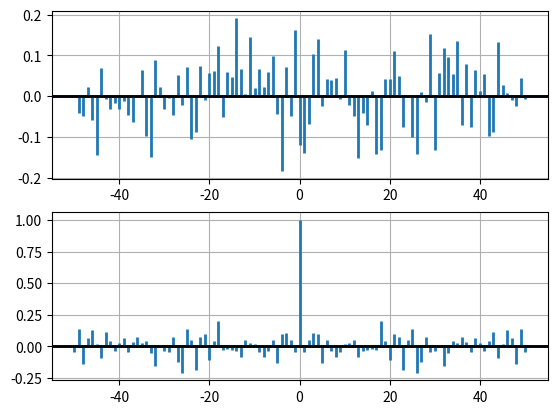

Write Python code to recreate this figure.
%matplotlib inline

import matplotlib.pyplot as plt
import numpy as np


# Fixing random state for reproducibility
np.random.seed(19680801)


x, y = np.random.randn(2, 100)
fig = plt.figure()
ax1 = fig.add_subplot(211)
ax1.xcorr(x, y, usevlines=True, maxlags=50, normed=True, lw=2)
ax1.grid(True)
ax1.axhline(0, color='black', lw=2)

ax2 = fig.add_subplot(212, sharex=ax1)
ax2.acorr(x, usevlines=True, normed=True, maxlags=50, lw=2)
ax2.grid(True)
ax2.axhline(0, color='black', lw=2)

plt.show()